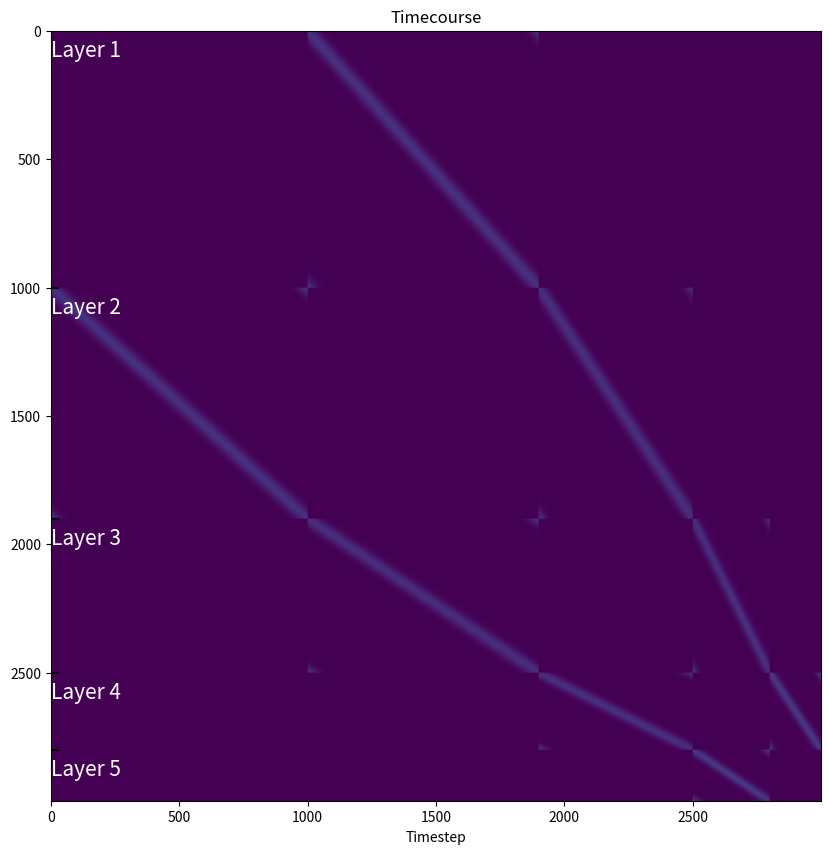

Source code (Python):
# %%
import numpy as np
import scipy.stats as stats
from scipy.signal import peak_widths, find_peaks
import matplotlib.pyplot as plt
import matplotlib.ticker as mticker


# %%
class DynaToy:
    def __init__(self, layer_sizes):
        self.layer_sizes = layer_sizes
        self.layers = [np.zeros([m, 1]) for m in self.layer_sizes]

        self.r = np.concatenate(self.layers)
        self.W = np.zeros([len(self.r), len(self.r)])

        self.in_idx = np.arange(0, layer_sizes[0])
        self.out_idx = np.arange(len(self.r) - layer_sizes[-1], len(self.r))

    
    def init_weights(self, kappas = [], plot = False):
        W = np.zeros_like(self.W)

        if not kappas:
            self.kappas = [1 for i in range(len(self.layer_sizes))]
        else:
            self.kappas = kappas

        for i in range(len(self.layer_sizes) - 1):
            rstart = int(np.sum(self.layer_sizes[:(i+1)]))
            rstop = rstart + self.layer_sizes[i+1]

            cstart = int(np.sum(self.layer_sizes[:i]))
            cstop = cstart + self.layer_sizes[i]

            shape = (self.layer_sizes[i+1], self.layer_sizes[i])

            W_l = np.zeros(shape)
            x = np.linspace(0, 2*np.pi, shape[1])

            for ii in range(shape[0]):
                loc = ((ii/shape[0]) * 2*np.pi)
                rf = stats.vonmises.pdf(x, self.kappas[i], loc)
                rf /= np.linalg.norm(rf)
                W_l[ii, :] = rf
            
            W[rstart:rstop, cstart:cstop] = W_l
            W[cstart:cstop, rstart:rstop] = W_l.T

        if plot:
            plt.imshow(W)
            plt.title("Model Weights")

        return W
    

    def step(self, r):    
        self.r = self.W @ r
        self.r /= np.linalg.norm(self.r)
        # self.r /= self.r.max()
        
        return self.r




# %%
layer_sizes = [1000, 900, 600, 300, 200]
kappas = [30, 20, 10, 5]
n_timesteps = 30
# kappas = []


model = DynaToy(layer_sizes)

model.W = model.init_weights(plot = True, kappas = kappas)

x_input = np.zeros([layer_sizes[0], 1])
x_pos, x_width = 180, 10

center = int((x_pos/360) * layer_sizes[0])
halfwidth = int((x_width/360) * layer_sizes[0] / 2)

x_input[(center-halfwidth):(center+halfwidth)] = .1

timecourse = []
timecourse.append(model.r)

for i in range(n_timesteps):
    if i < 5: model.r[model.in_idx] += x_input
    timecourse.append(model.step(model.r))

# %%
plt.imshow(np.asarray(timecourse).squeeze().T, origin = 'upper', aspect = 'auto', interpolation='none', cmap = 'RdBu_r')
plt.gcf().set_size_inches([15, 10])
plt.xlabel("Timestep")
plt.title("Timecourse")
for i in range(len(model.layer_sizes)):
    plt.hlines(y = np.sum(model.layer_sizes[:i]), xmin = -0.5, xmax = n_timesteps + .5, color = 'black')
    plt.text(x = 0, y = np.sum(model.layer_sizes[:i])+100, s = "Layer " + str(i+1), color = 'white', size = 15)

# %%
plt.imshow(model.W, vmax = 1, vmin = 0)

# %%



